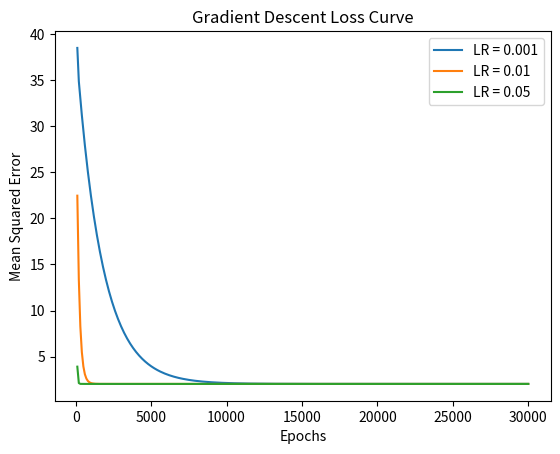

Write the Python code that produced this figure.
import numpy as np
import matplotlib.pyplot as plt

x = np.array([1.5, 2.0, 2.5, 3.0, 3.5, 4.0, 4.5, 5.0, 6.0, 7.0])
y = np.array([32, 40, 41, 50, 54, 60, 62, 70, 78, 88])

def gradient_descent(x, y, lr, epochs):

    m = 0
    c = 0

    n = len(x)
    mse_history = []

    for i in range(1, epochs + 1):

        y_pred = m * x + c

        dm = (-2/n) * np.sum(x * (y - y_pred))
        dc = (-2/n) * np.sum(y - y_pred)

        m = m - lr * dm
        c = c - lr * dc

        if i % 100 == 0:

            y_pred = m * x + c

            mse = np.mean((y - y_pred) ** 2)

            mse_history.append(mse)

            print("Epoch:", i, "MSE:", mse)

    return m, c, mse_history

learning_rates = [0.001, 0.01, 0.05]

epochs = 30000

results = {}

for lr in learning_rates:

    print("\nLearning Rate:", lr)

    m, c, mse_history = gradient_descent(x, y, lr, epochs)

    results[lr] = (m, c, mse_history)

    print("Final Slope:", m)
    print("Final Intercept:", c)

for lr in learning_rates:

    mse_history = results[lr][2]

    epoch_values = range(100, epochs + 1, 100)

    plt.plot(epoch_values, mse_history, label=f"LR = {lr}")

plt.xlabel("Epochs")
plt.ylabel("Mean Squared Error")
plt.title("Gradient Descent Loss Curve")
plt.legend()
plt.show()
